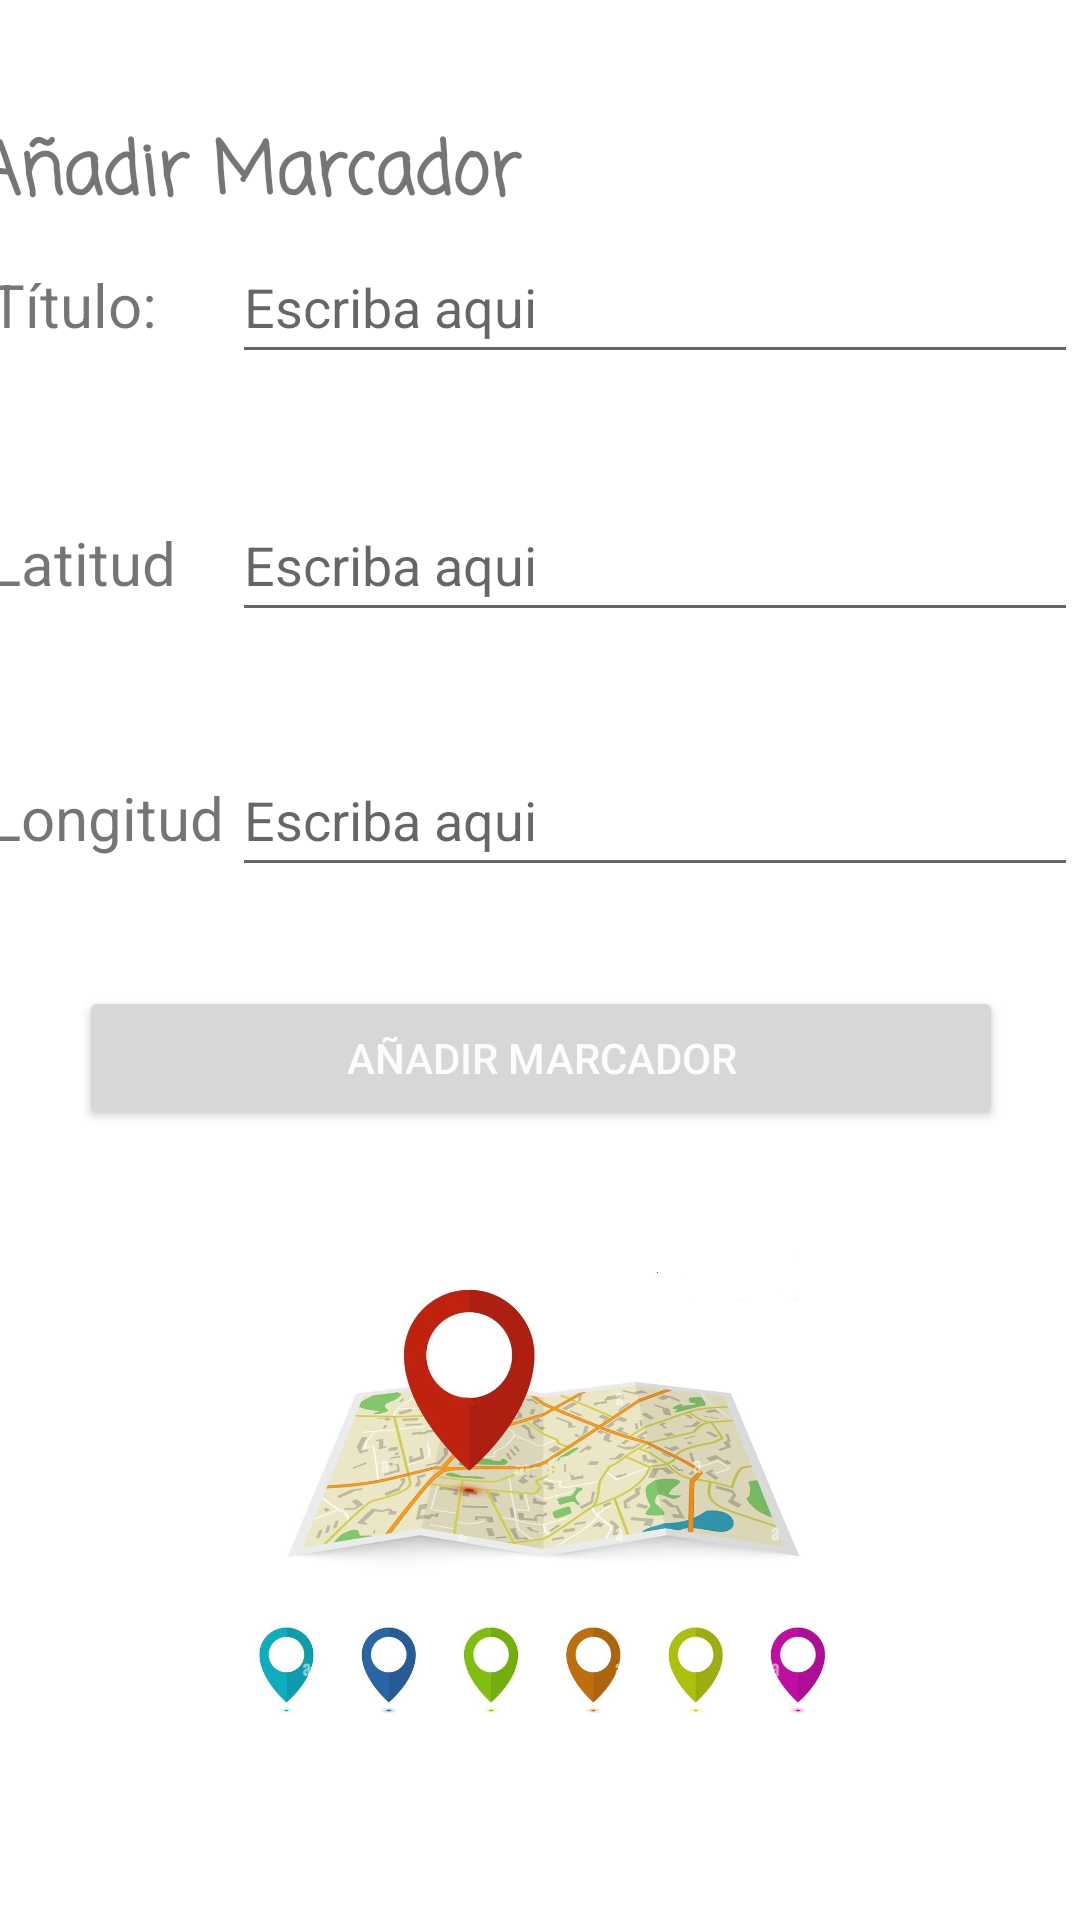

Reconstruct the res/layout file that produces this screen, plus the resources it refers to.
<!-- AndroidManifest.xml: application theme Theme.Programacion_Multimedia -->
<!-- res/layout/frag_t10__actividad1.xml -->
<?xml version="1.0" encoding="utf-8"?>
<androidx.constraintlayout.widget.ConstraintLayout xmlns:android="http://schemas.android.com/apk/res/android"
    xmlns:app="http://schemas.android.com/apk/res-auto"
    xmlns:tools="http://schemas.android.com/tools"
    android:layout_width="match_parent"
    android:layout_height="match_parent"
    tools:context=".tema10.Frag_t10_Actividad1" >

    <LinearLayout
        android:layout_width="408dp"
        android:layout_height="536dp"
        android:layout_marginTop="100dp"
        android:layout_marginBottom="125dp"
        android:orientation="vertical"
        app:layout_constraintBottom_toBottomOf="parent"
        app:layout_constraintEnd_toEndOf="parent"
        app:layout_constraintStart_toStartOf="parent"
        app:layout_constraintTop_toTopOf="parent">

        <TextView
            android:id="@+id/textView32"
            android:layout_width="match_parent"
            android:layout_height="wrap_content"
            android:layout_marginStart="15dp"
            android:fontFamily="casual"
            android:text="@string/a_adir_marcador"
            android:textAlignment="textStart"
            android:textSize="24sp"
            android:textStyle="bold" />

        <LinearLayout
            android:layout_width="match_parent"
            android:layout_height="86dp"
            android:orientation="horizontal">

            <TextView
                android:id="@+id/textView49"
                android:layout_width="9dp"
                android:layout_height="wrap_content"
                android:layout_marginStart="20dp"
                android:layout_weight="1"
                android:gravity="center"
                android:text="@string/titulo"
                android:textAlignment="viewStart"
                android:textSize="20sp" />

            <EditText
                android:id="@+id/etMarcador"
                android:layout_width="wrap_content"
                android:layout_height="wrap_content"
                android:layout_marginEnd="25dp"
                android:layout_weight="1"
                android:ems="10"
                android:hint="@string/escriba_aqui"
                android:inputType="textPersonName"
                android:minHeight="48dp" />
        </LinearLayout>

        <LinearLayout
            android:layout_width="match_parent"
            android:layout_height="85dp"
            android:orientation="horizontal">

            <TextView
                android:id="@+id/textView44"
                android:layout_width="9dp"
                android:layout_height="wrap_content"
                android:layout_marginStart="20dp"
                android:layout_weight="1"
                android:gravity="center"
                android:text="Latitud"
                android:textAlignment="viewStart"
                android:textSize="20sp" />

            <EditText
                android:id="@+id/etLatitud"
                android:layout_width="wrap_content"
                android:layout_height="wrap_content"
                android:layout_marginEnd="25dp"
                android:layout_weight="1"
                android:ems="10"
                android:hint="@string/escriba_aqui"
                android:inputType="textPersonName"
                android:minHeight="48dp" />
        </LinearLayout>

        <LinearLayout
            android:layout_width="match_parent"
            android:layout_height="81dp"
            android:orientation="horizontal">

            <TextView
                android:id="@+id/textView45"
                android:layout_width="9dp"
                android:layout_height="wrap_content"
                android:layout_marginStart="20dp"
                android:layout_weight="1"
                android:gravity="center"
                android:text="Longitud"
                android:textAlignment="viewStart"
                android:textSize="20sp" />

            <EditText
                android:id="@+id/etLongitud"
                android:layout_width="wrap_content"
                android:layout_height="wrap_content"
                android:layout_marginEnd="25dp"
                android:layout_weight="1"
                android:ems="10"
                android:hint="@string/escriba_aqui"
                android:inputType="textPersonName"
                android:minHeight="48dp" />
        </LinearLayout>

        <Button
            android:id="@+id/bMarcar"
            android:layout_width="match_parent"
            android:layout_height="wrap_content"
            android:layout_marginStart="50dp"
            android:layout_marginEnd="50dp"
            android:text="Añadir marcador"
            android:textColor="#FDFBFB"
            app:cornerRadius="50dp" />

        <ImageView
            android:id="@+id/imageView10"
            android:layout_width="match_parent"
            android:layout_height="wrap_content"
            android:src="@drawable/img_maracador" />
    </LinearLayout>
</androidx.constraintlayout.widget.ConstraintLayout>
<!-- resources referenced by this layout -->
<resources>
  <!-- drawable img_maracador: jpg bitmap (drawable, 116100 bytes) -->
  <string name="a_adir_marcador">Añadir Marcador</string>
  <string name="escriba_aqui">Escriba aqui</string>
  <string name="titulo">Título:</string>
  <style name="Theme.Programacion_Multimedia" parent="Theme.MaterialComponents.DayNight.DarkActionBar">
          
          <item name="colorPrimary">@color/holo_orange_light</item>
          <item name="colorPrimaryVariant">@color/orange</item>
          <item name="colorOnPrimary">#EBD79D</item>
  
          
          <item name="colorSecondary">#8F672E</item>
          <item name="colorSecondaryVariant">@color/brown</item>
          <item name="colorOnSecondary">#302616</item>
  
          
          <item name="android:statusBarColor">@color/black</item>
  
          
          <item name="aboutStyle">@style/Widget.App.AboutPage</item>
  
      </style>
  <color name="holo_orange_light">#F8BB62</color>
  <color name="orange">#FF9800</color>
  <color name="brown">#713E2E</color>
  <color name="black">#FF000000</color>
  <style name="Widget.App.AboutPage" parent="about_About">
          <item name="aboutBackground">#ffffff</item>
          <item name="aboutElementIconTint">#333333</item>
          <item name="aboutSeparatorColor">#999999</item>
          <item name="aboutDescriptionTextAppearance">
              @style/TextAppearance.App.AboutPage.Description
          </item>
          
          <item name="aboutElementTextAppearance">@style/about_elementTextAppearance.Dark</item>
          <item name="aboutGroupTextAppearance">@style/about_groupTextAppearance</item>
      </style>
  <style name="TextAppearance.App.AboutPage.Description" parent="about_descriptionTextAppearance.Dark">
          <item name="android:textStyle">bold|italic</item>
      </style>
</resources>
